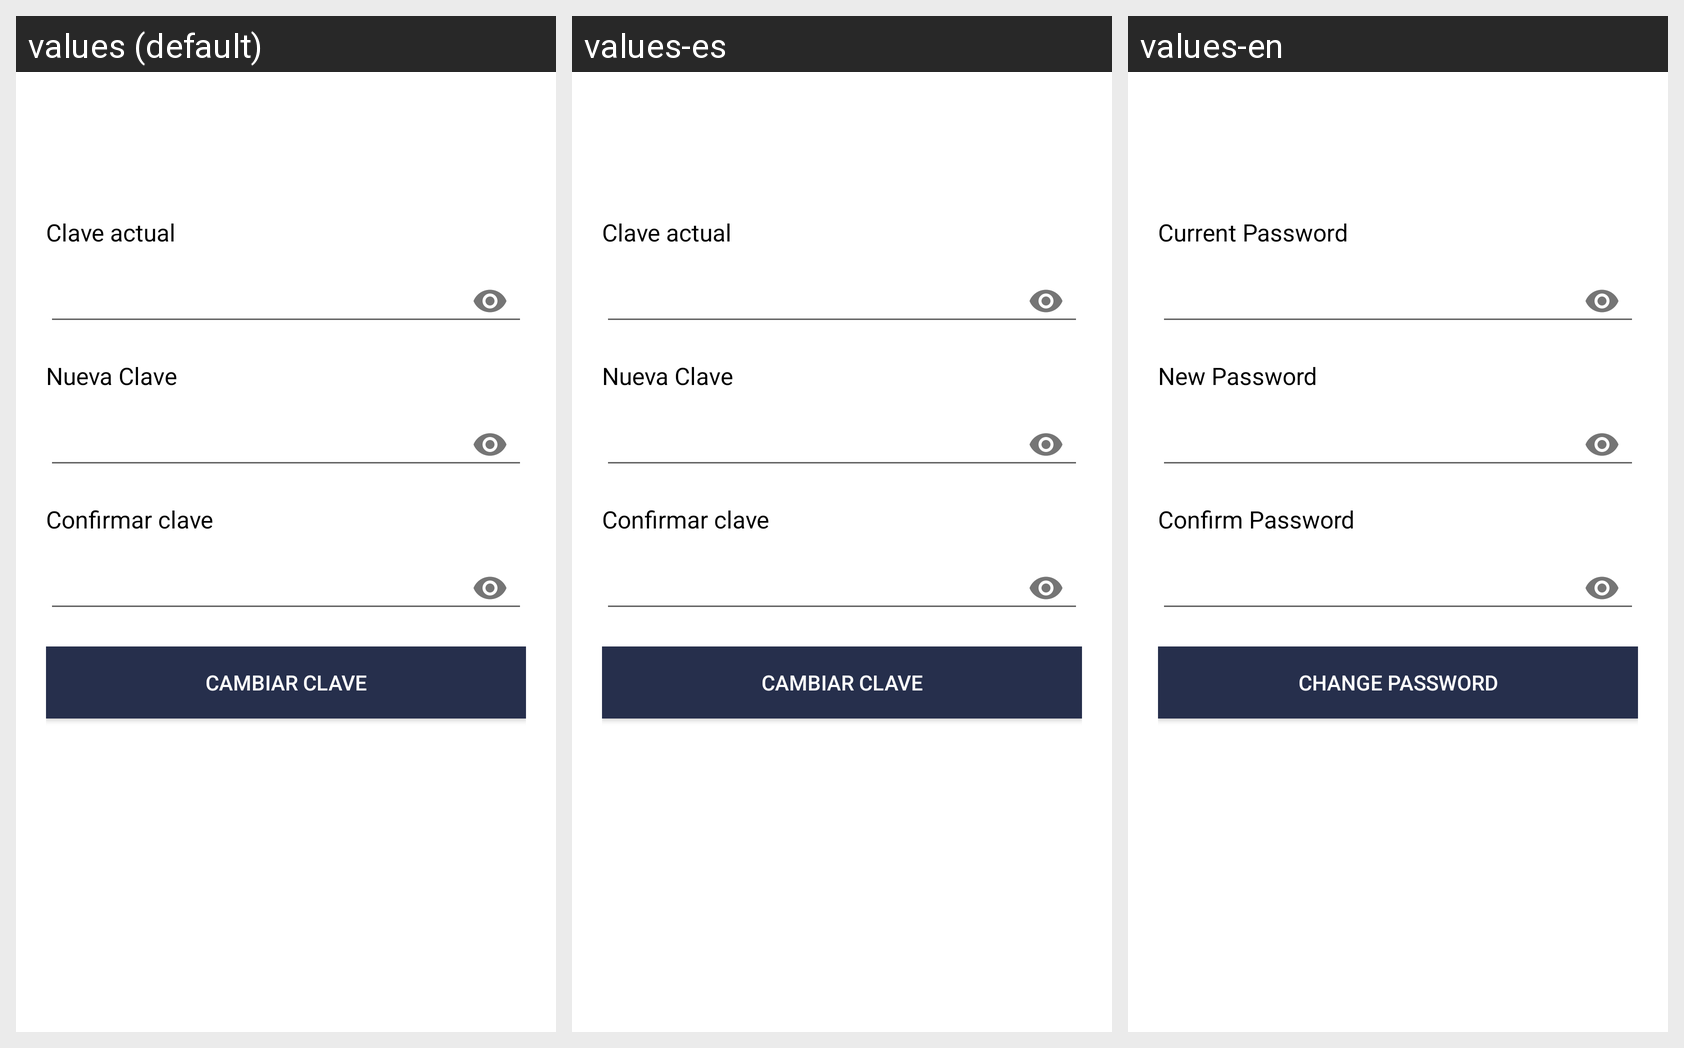

The Android screen above is rendered under several locales of the same app. Produce the string resources it draws, with the default and per-locale values.
Android screen res/layout/activity_change_password.xml rendered under 3 locales, left to right: values (default), values-es, values-en. Device: Nexus 5 (rendered at 1080×1920; each locale shown at half size, 540×960, under a caption strip naming it); theme NoActionBarTheme.
Strings drawn on this screen, with the default value and each locale's value (text and hints the layout hard-codes, and strings that could not be matched under every locale, appear in the picture but are not listed):

current_password
  values: Clave actual
  values-es: Clave actual
  values-en: Current Password

new_password
  values: Nueva Clave
  values-es: Nueva Clave
  values-en: New Password

confirm_password
  values: Confirmar clave
  values-es: Confirmar clave
  values-en: Confirm Password

change_password_text
  values: Cambiar clave
  values-es: Cambiar clave
  values-en: Change Password
